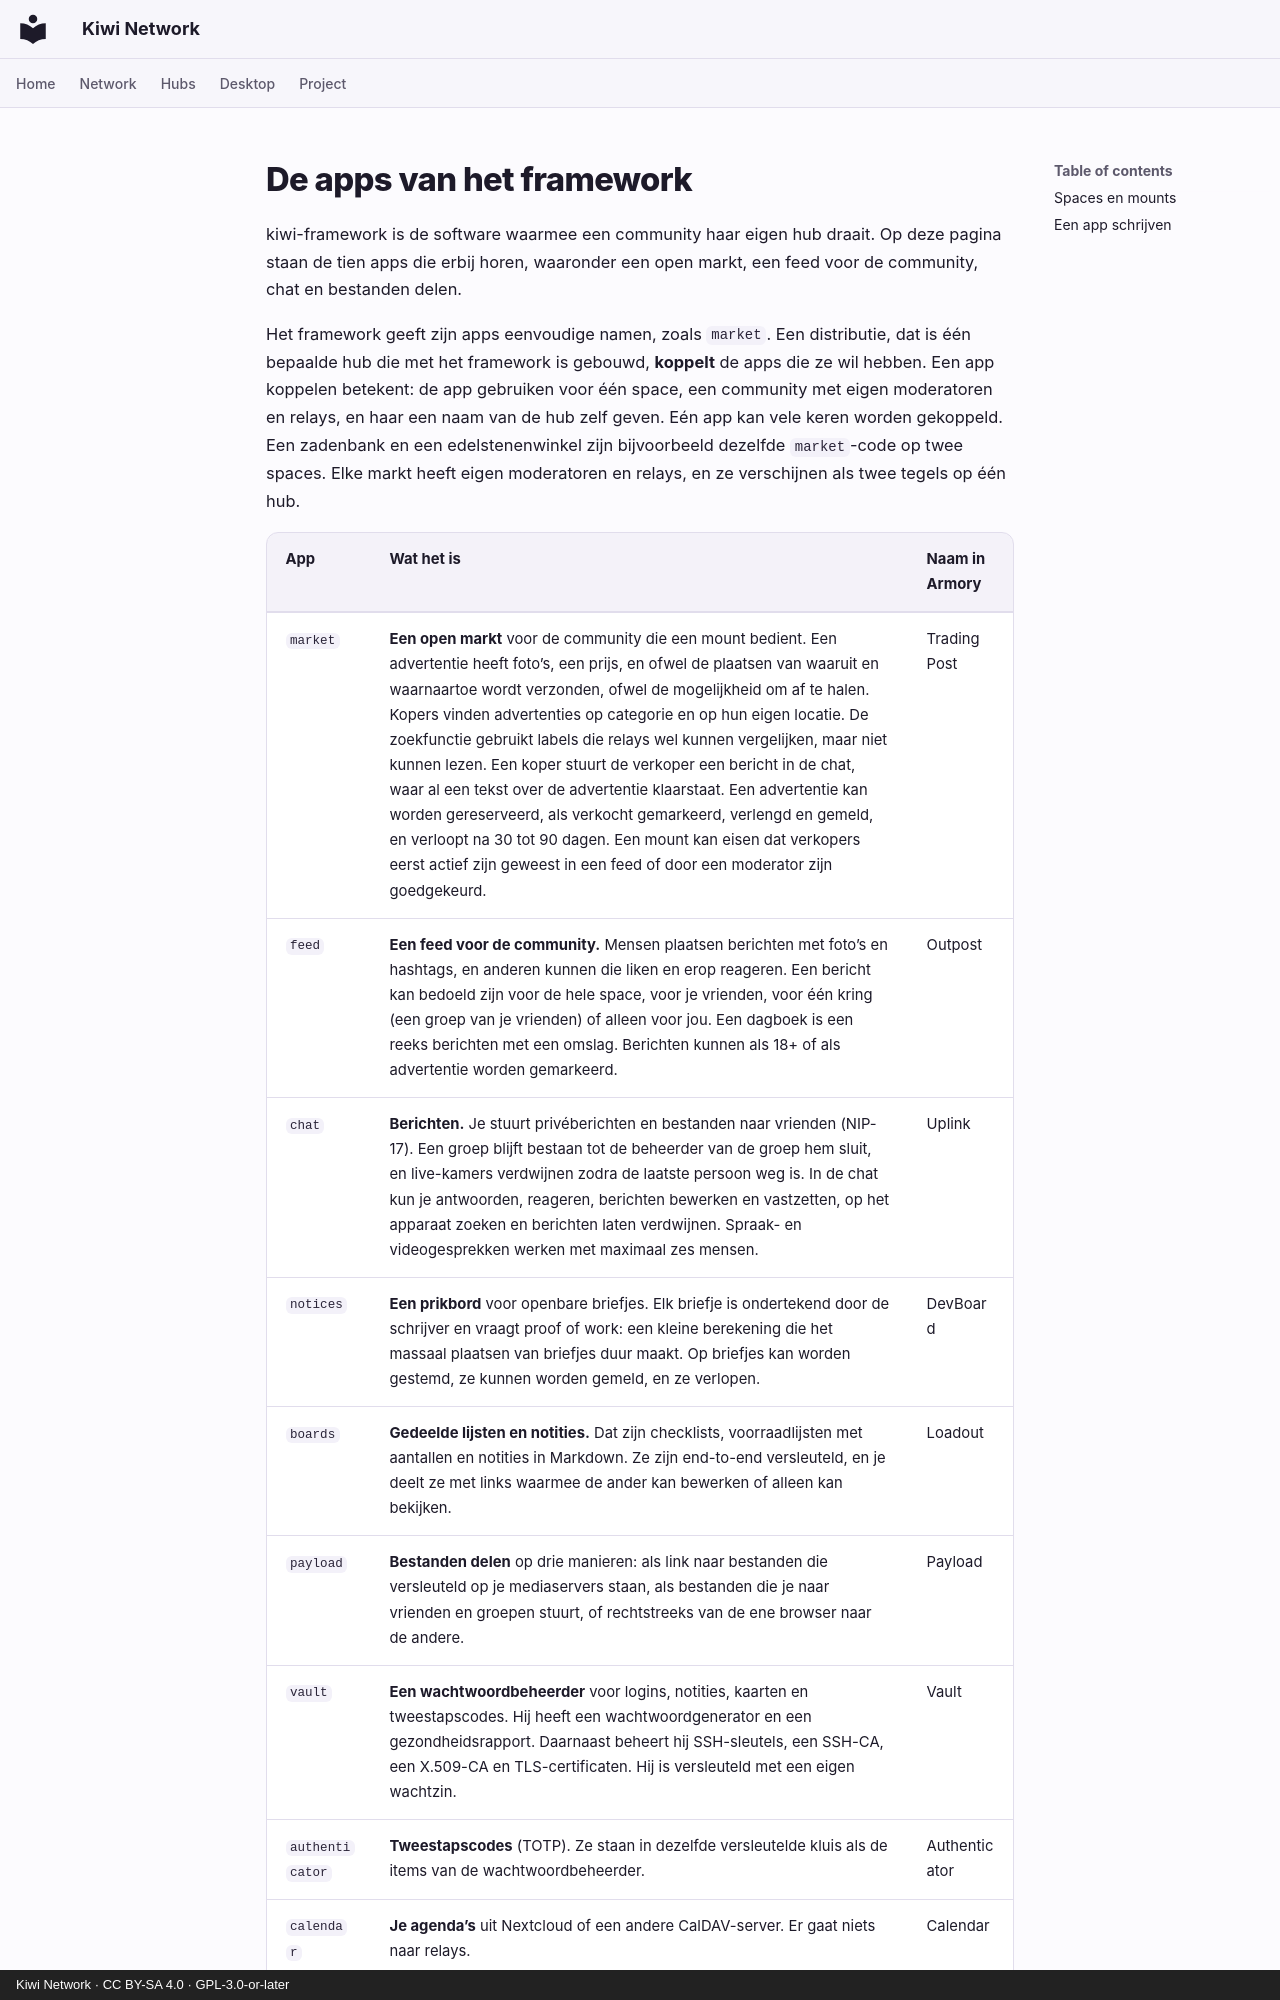

repository: derlocke-ng/kiwi-network · page: people/apps.nl/index.html · generator: mkdocs · copyright: Kiwi Network · CC BY-SA 4.0 · GPL-3.0-or-later

# De apps van het framework

kiwi-framework is de software waarmee een community haar eigen hub draait. Op
deze pagina staan de tien apps die erbij horen, waaronder een open markt, een
feed voor de community, chat en bestanden delen.

Het framework geeft zijn apps eenvoudige namen, zoals `market`. Een distributie,
dat is één bepaalde hub die met het framework is gebouwd, **koppelt** de apps
die ze wil hebben. Een app koppelen betekent: de app gebruiken voor één space,
een community met eigen moderatoren en relays, en haar een naam van de hub zelf
geven. Eén app kan vele keren worden gekoppeld. Een zadenbank en een
edelstenenwinkel zijn bijvoorbeeld dezelfde `market`-code op twee spaces. Elke
markt heeft eigen moderatoren en relays, en ze verschijnen als twee tegels op één hub.
